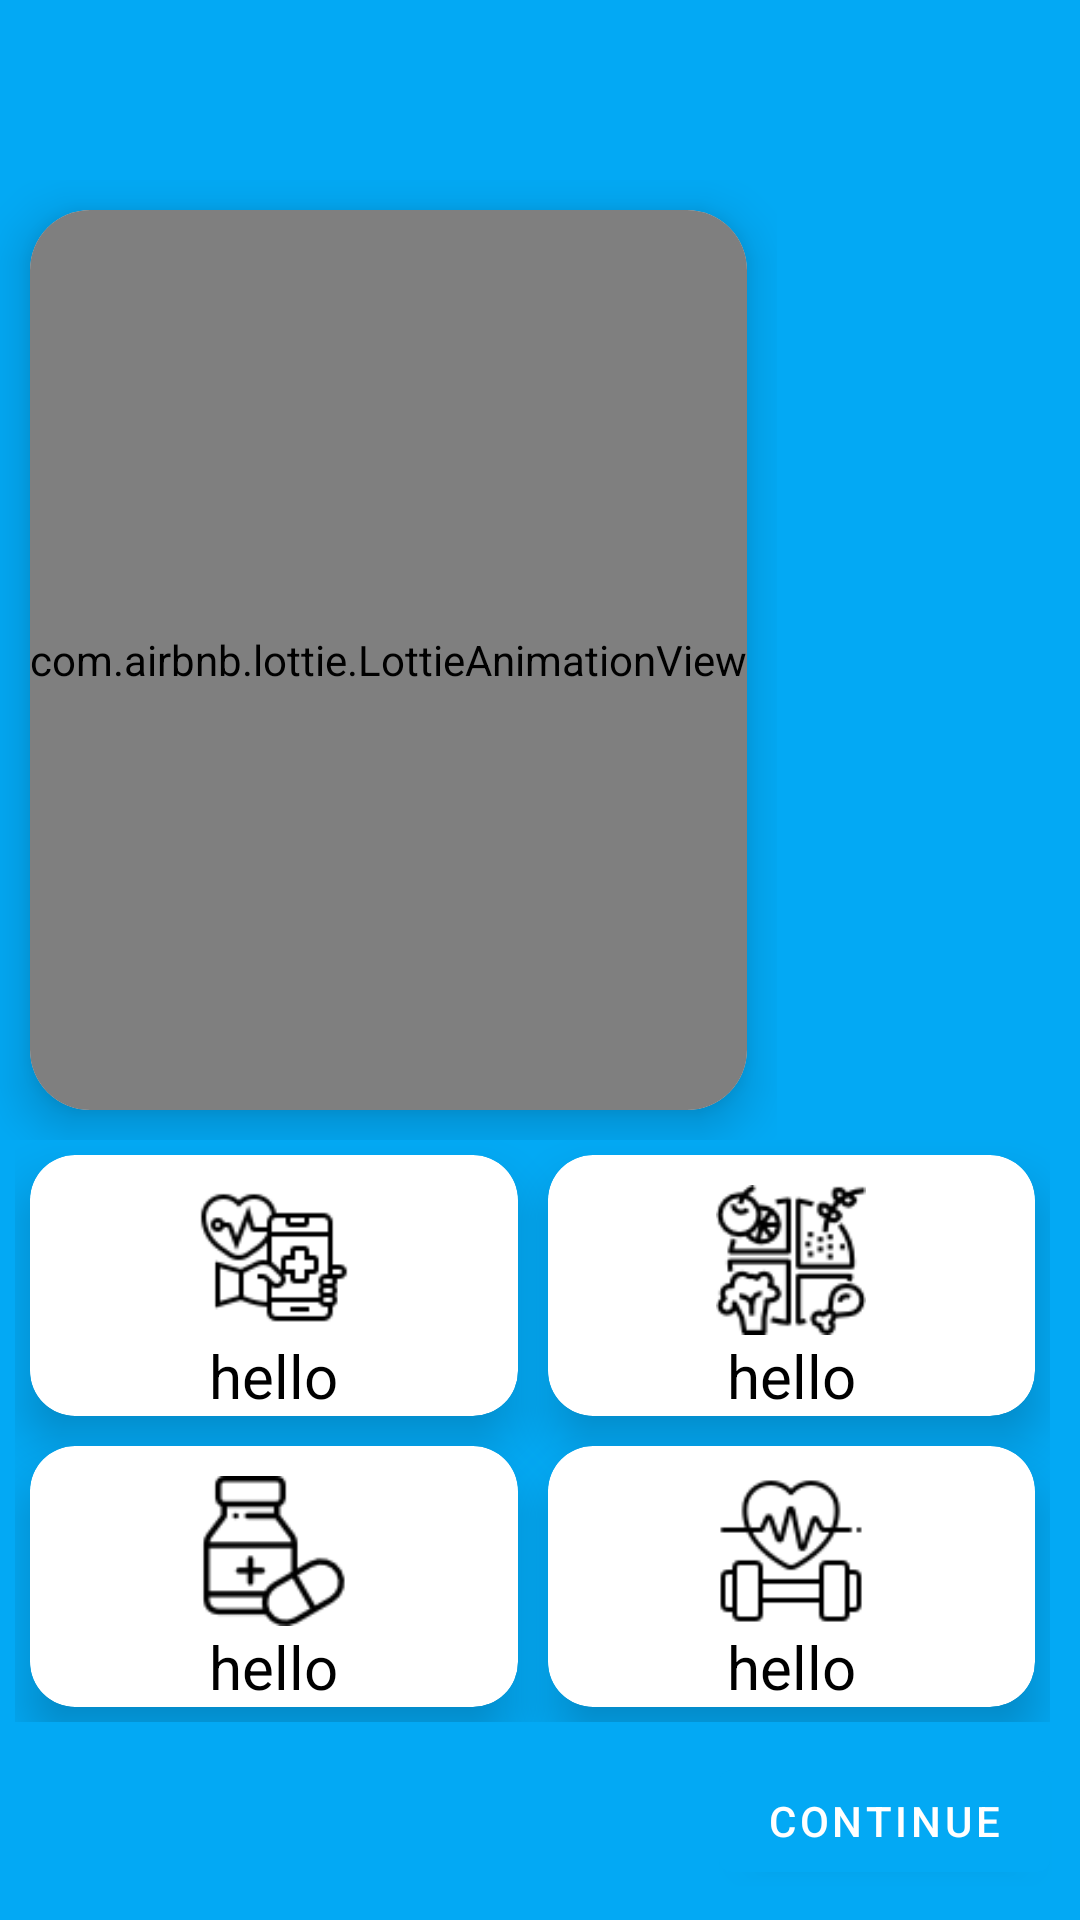

The Android layout XML behind this screen, and the referenced resources:
<!-- AndroidManifest.xml: application theme Theme.Afifit -->
<!-- res/layout/fragment_splash2.xml -->
<?xml version="1.0" encoding="utf-8"?>
<LinearLayout xmlns:android="http://schemas.android.com/apk/res/android"
    xmlns:tools="http://schemas.android.com/tools"
    android:layout_width="match_parent"
    android:layout_height="match_parent"
    xmlns:app="http://schemas.android.com/apk/res-auto"
    tools:context=".layout_handle.fragments.splash2"
    android:orientation="vertical"
    android:background="#03A9F4">

    <LinearLayout
        android:gravity="center"
        android:id="@+id/cardviewholder"
        android:layout_width="wrap_content"
        android:layout_height="wrap_content"
        android:orientation="vertical"
        android:paddingTop="60dp">
        <androidx.cardview.widget.CardView
            android:id="@+id/cardview"
            app:cardMaxElevation="20dp"
            android:foregroundGravity="center"
            android:layout_width="match_parent"
            android:layout_height="wrap_content"
            android:backgroundTint="@color/white"
            app:cardElevation="10dp"
            app:cardPreventCornerOverlap="true"
            app:cardCornerRadius="20dp"
            android:paddingTop="16dp"
            android:layout_margin="10dp">
            <com.airbnb.lottie.LottieAnimationView
                android:id="@+id/animation_view"
                android:layout_width="wrap_content"
                android:layout_height="300dp"
                app:lottie_rawRes="@raw/doc_anim"
                app:lottie_autoPlay="true"
                app:lottie_loop="true" />
        </androidx.cardview.widget.CardView>
    </LinearLayout>
    <GridLayout
        android:layout_width="match_parent"
        android:layout_height="wrap_content"
        android:layout_below="@+id/cardviewholder"
        android:layout_marginStart="5dp"
        android:layout_marginEnd="10dp"
        android:columnCount="2"
        android:rowCount="2">
        <androidx.cardview.widget.CardView
            android:layout_width="0dp"
            android:layout_height="wrap_content"
            android:layout_rowWeight="1"
            android:backgroundTint="@color/white"
            android:layout_columnWeight="1"
            android:layout_margin="5dp"
            app:cardCornerRadius="15dp"
            app:cardElevation="10dp">
            <LinearLayout
                android:layout_width="match_parent"
                android:layout_height="wrap_content"
                android:orientation="vertical"
                android:layout_gravity="center"
                android:gravity="center">
                <ImageView
                    android:layout_width="50dp"
                    android:layout_height="50dp"
                    android:layout_gravity="center_horizontal"
                    android:layout_marginTop="10dp"
                    android:src="@drawable/healthcare" />
                <TextView
                    android:id="@+id/intro_text"
                    android:text="hello"
                    android:textSize="20sp"
                    android:layout_width="wrap_content"
                    android:layout_height="wrap_content"
                    android:textColor="@color/black"/>
            </LinearLayout>
        </androidx.cardview.widget.CardView>
        <androidx.cardview.widget.CardView
            android:layout_width="0dp"
            android:layout_height="wrap_content"
            android:layout_rowWeight="1"
            android:layout_columnWeight="1"
            android:layout_margin="5dp"
            app:cardCornerRadius="15dp"
            app:cardElevation="10dp"
            android:backgroundTint="@color/white">
            <LinearLayout
                android:layout_width="match_parent"
                android:layout_height="match_parent"
                android:orientation="vertical"
                android:gravity="center">
                <ImageView
                    android:layout_width="50dp"
                    android:layout_height="50dp"
                    android:layout_gravity="center_horizontal"
                    android:layout_marginTop="10dp"
                    android:src="@drawable/nutrition"/>
                <TextView
                    android:id="@+id/intro_text2"
                    android:text="hello"
                    android:textSize="20sp"
                    android:layout_width="wrap_content"
                    android:layout_height="wrap_content"
                    android:textColor="@color/black"/>
            </LinearLayout>
        </androidx.cardview.widget.CardView>
        <androidx.cardview.widget.CardView
            android:layout_width="0dp"
            android:layout_height="wrap_content"
            android:layout_rowWeight="1"
            android:layout_columnWeight="1"
            android:layout_margin="5dp"
            app:cardCornerRadius="15dp"
            android:backgroundTint="@color/white"
            app:cardElevation="10dp">
            <LinearLayout
                android:layout_width="match_parent"
                android:layout_height="match_parent"
                android:orientation="vertical"
                android:gravity="center">
                <ImageView
                    android:layout_width="50dp"
                    android:layout_height="50dp"
                    android:layout_gravity="center_horizontal"
                    android:layout_marginTop="10dp"
                    android:src="@drawable/medicine"/>
                <TextView
                    android:id="@+id/intro_text3"
                    android:text="hello"
                    android:textSize="20sp"
                    android:layout_width="wrap_content"
                    android:layout_height="wrap_content"
                    android:textColor="@color/black"/>
            </LinearLayout>
        </androidx.cardview.widget.CardView>
        <androidx.cardview.widget.CardView
            android:layout_width="0dp"
            android:layout_height="wrap_content"
            android:layout_rowWeight="1"
            android:layout_columnWeight="1"
            android:layout_margin="5dp"
            android:backgroundTint="@color/white"
            app:cardCornerRadius="15dp"
            app:cardElevation="10dp">

            <LinearLayout
                android:layout_width="match_parent"
                android:layout_height="match_parent"
                android:orientation="vertical"
                android:gravity="center">
                <ImageView
                    android:layout_width="50dp"
                    android:layout_height="50dp"
                    android:layout_gravity="center_horizontal"
                    android:layout_marginTop="10dp"
                    android:src="@drawable/fitness"/>
                <TextView
                    android:id="@+id/intro_text4"
                    android:text="hello"
                    android:textSize="20sp"
                    android:layout_width="wrap_content"
                    android:layout_height="wrap_content"
                    android:textColor="@color/black"/>
            </LinearLayout>
        </androidx.cardview.widget.CardView>
    </GridLayout>
    <com.google.android.material.button.MaterialButton
        android:id="@+id/btnContinue1"
        android:textColor="@color/white"
        android:layout_width="wrap_content"
        android:layout_height="wrap_content"
        android:elevation="20dp"
        android:layout_alignParentEnd="true"
        android:layout_alignParentBottom="true"
        android:layout_gravity="end"
        android:layout_marginStart="10dp"
        android:layout_marginTop="10dp"
        android:layout_marginEnd="10dp"
        android:layout_marginBottom="10dp"
        android:backgroundTint="#03A9F4"
        android:text="continue" />



</LinearLayout>
<!-- resources referenced by this layout -->
<resources>
  <color name="black">#FF000000</color>
  <color name="white">#FFFFFFFF</color>
  <!-- drawable fitness: png bitmap (drawable, 1632 bytes) -->
  <!-- drawable healthcare: png bitmap (drawable, 1708 bytes) -->
  <!-- drawable medicine: png bitmap (drawable, 1832 bytes) -->
  <!-- drawable nutrition: png bitmap (drawable, 3202 bytes) -->
  <style name="Theme.Afifit" parent="Theme.MaterialComponents.DayNight.NoActionBar">
          
          <item name="colorPrimary">#03A9F4</item>
          <item name="colorPrimaryVariant">#03A9F4</item>
          <item name="colorOnPrimary">@color/white</item>
          
          <item name="colorSecondary">@color/teal_200</item>
          <item name="colorSecondaryVariant">@color/teal_700</item>
          <item name="colorOnSecondary">@color/black</item>
          
          <item name="android:statusBarColor">#03A9F4</item>
          
      </style>
  <color name="teal_200">#FF03DAC5</color>
  <color name="teal_700">#FF018786</color>
</resources>
